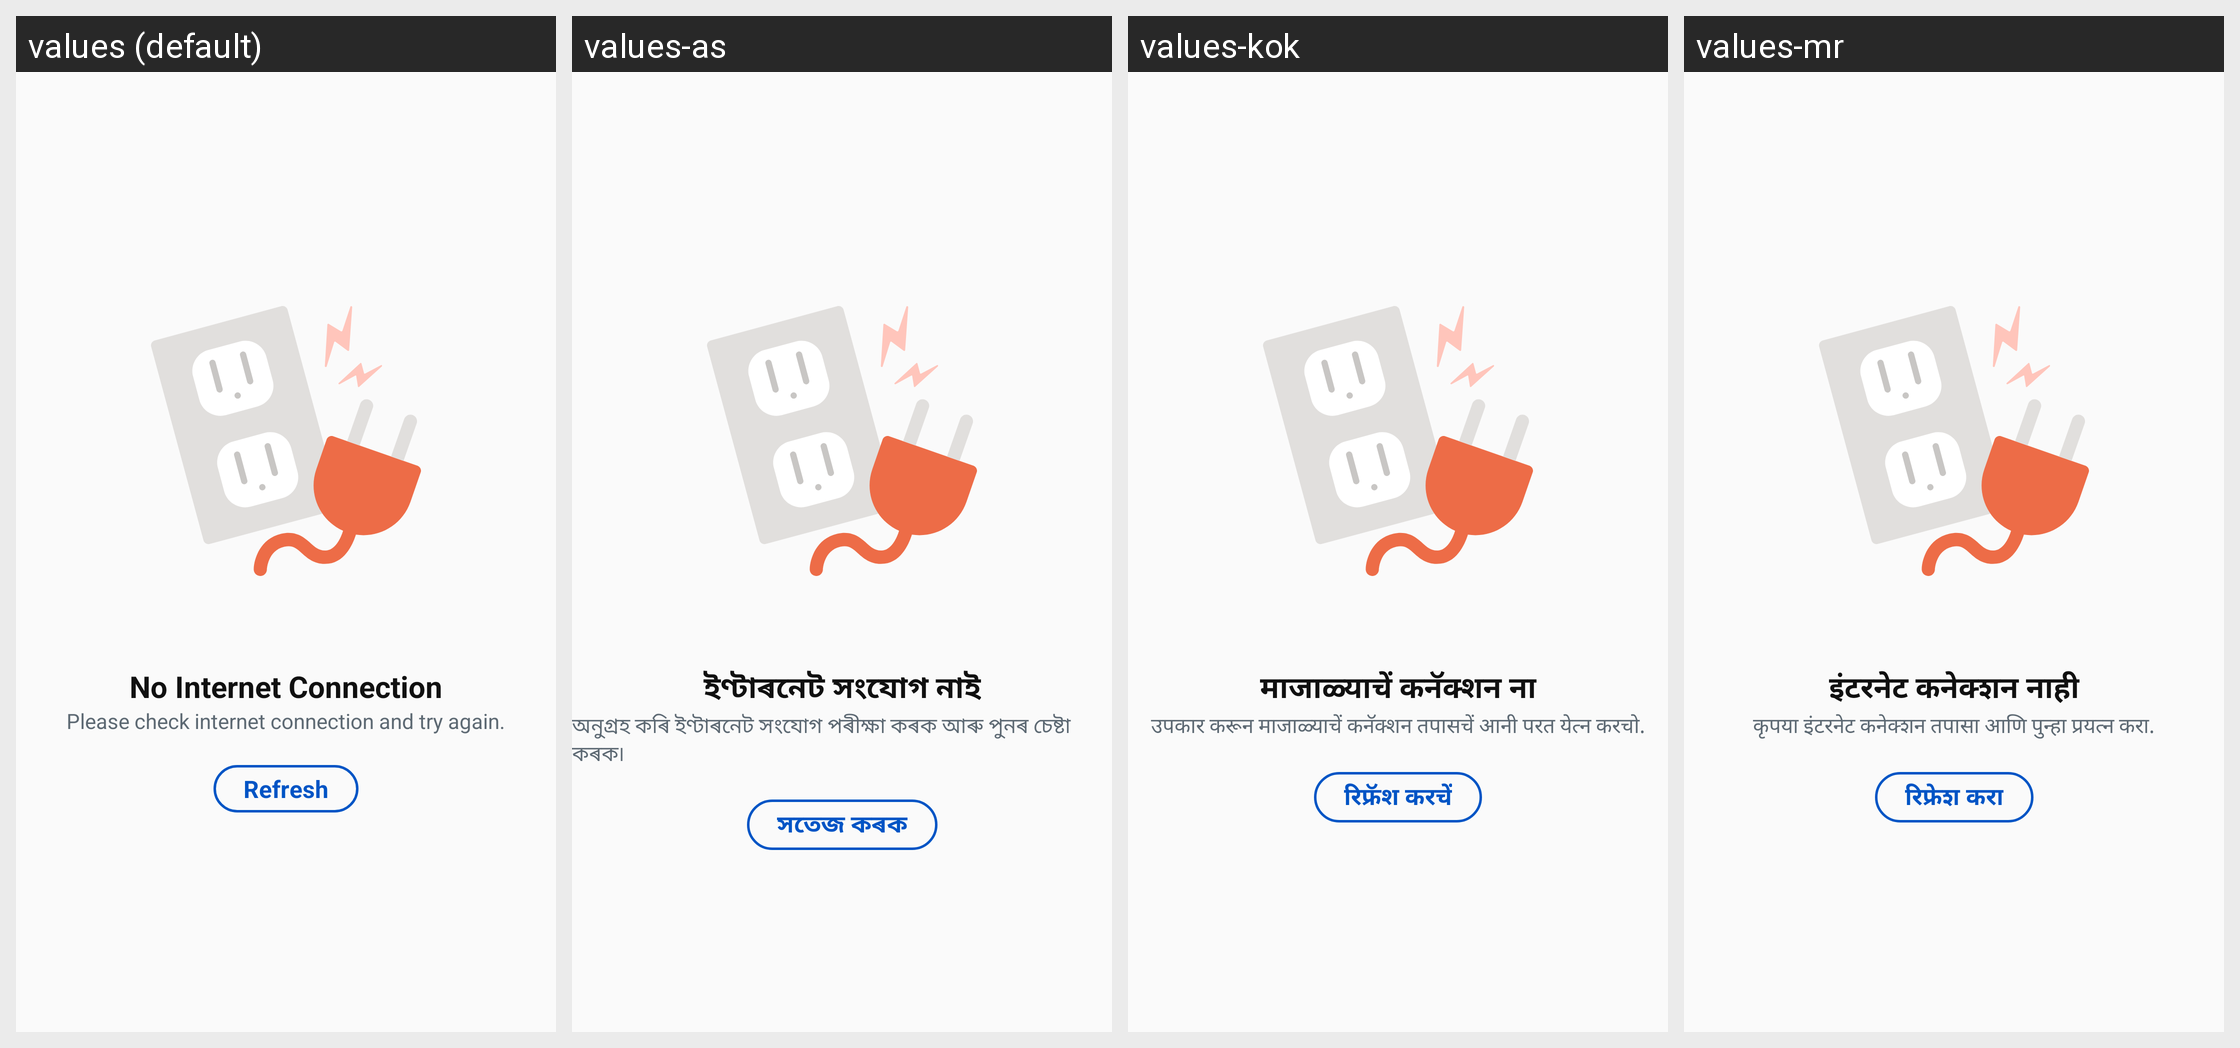

Here is an Android app screen in its default locale and in the app's own translations. Write out the translated-string differences for the strings that appear on this screen.
Android screen res/layout/dialog_no_internet_connection.xml rendered under 4 locales, left to right: values (default), values-as, values-kok, values-mr. Device: Nexus 5 (rendered at 1080×1920; each locale shown at half size, 540×960, under a caption strip naming it); theme Theme.AppTheme.
Other locales in the repository, not shown: values-bn, values-gu, values-hi, values-kn, values-ml, values-or, values-pa, values-ta, values-te.
Strings drawn on this screen, with the default value and each locale's value (text and hints the layout hard-codes, and strings that could not be matched under every locale, appear in the picture but are not listed):

bn_no_internet_connection
  values: No Internet Connection
  values-as: ইণ্টাৰনেট সংযোগ নাই
  values-kok: माजाळ्याचें कनॅक्शन ना
  values-mr: इंटरनेट कनेक्शन नाही

bn_no_internet_subtitle
  values: Please check internet connection and try again.
  values-as: অনুগ্ৰহ কৰি ইণ্টাৰনেট সংযোগ পৰীক্ষা কৰক আৰু পুনৰ চেষ্টা কৰক৷
  values-kok: उपकार करून माजाळ्याचें कनॅक्शन तपासचें आनी परत येत्न करचो.
  values-mr: कृपया इंटरनेट कनेक्शन तपासा आणि पुन्हा प्रयत्न करा.

bn_refresh
  values: Refresh
  values-as: সতেজ কৰক
  values-kok: रिफ्रॅश करचें
  values-mr: रिफ्रेश करा
